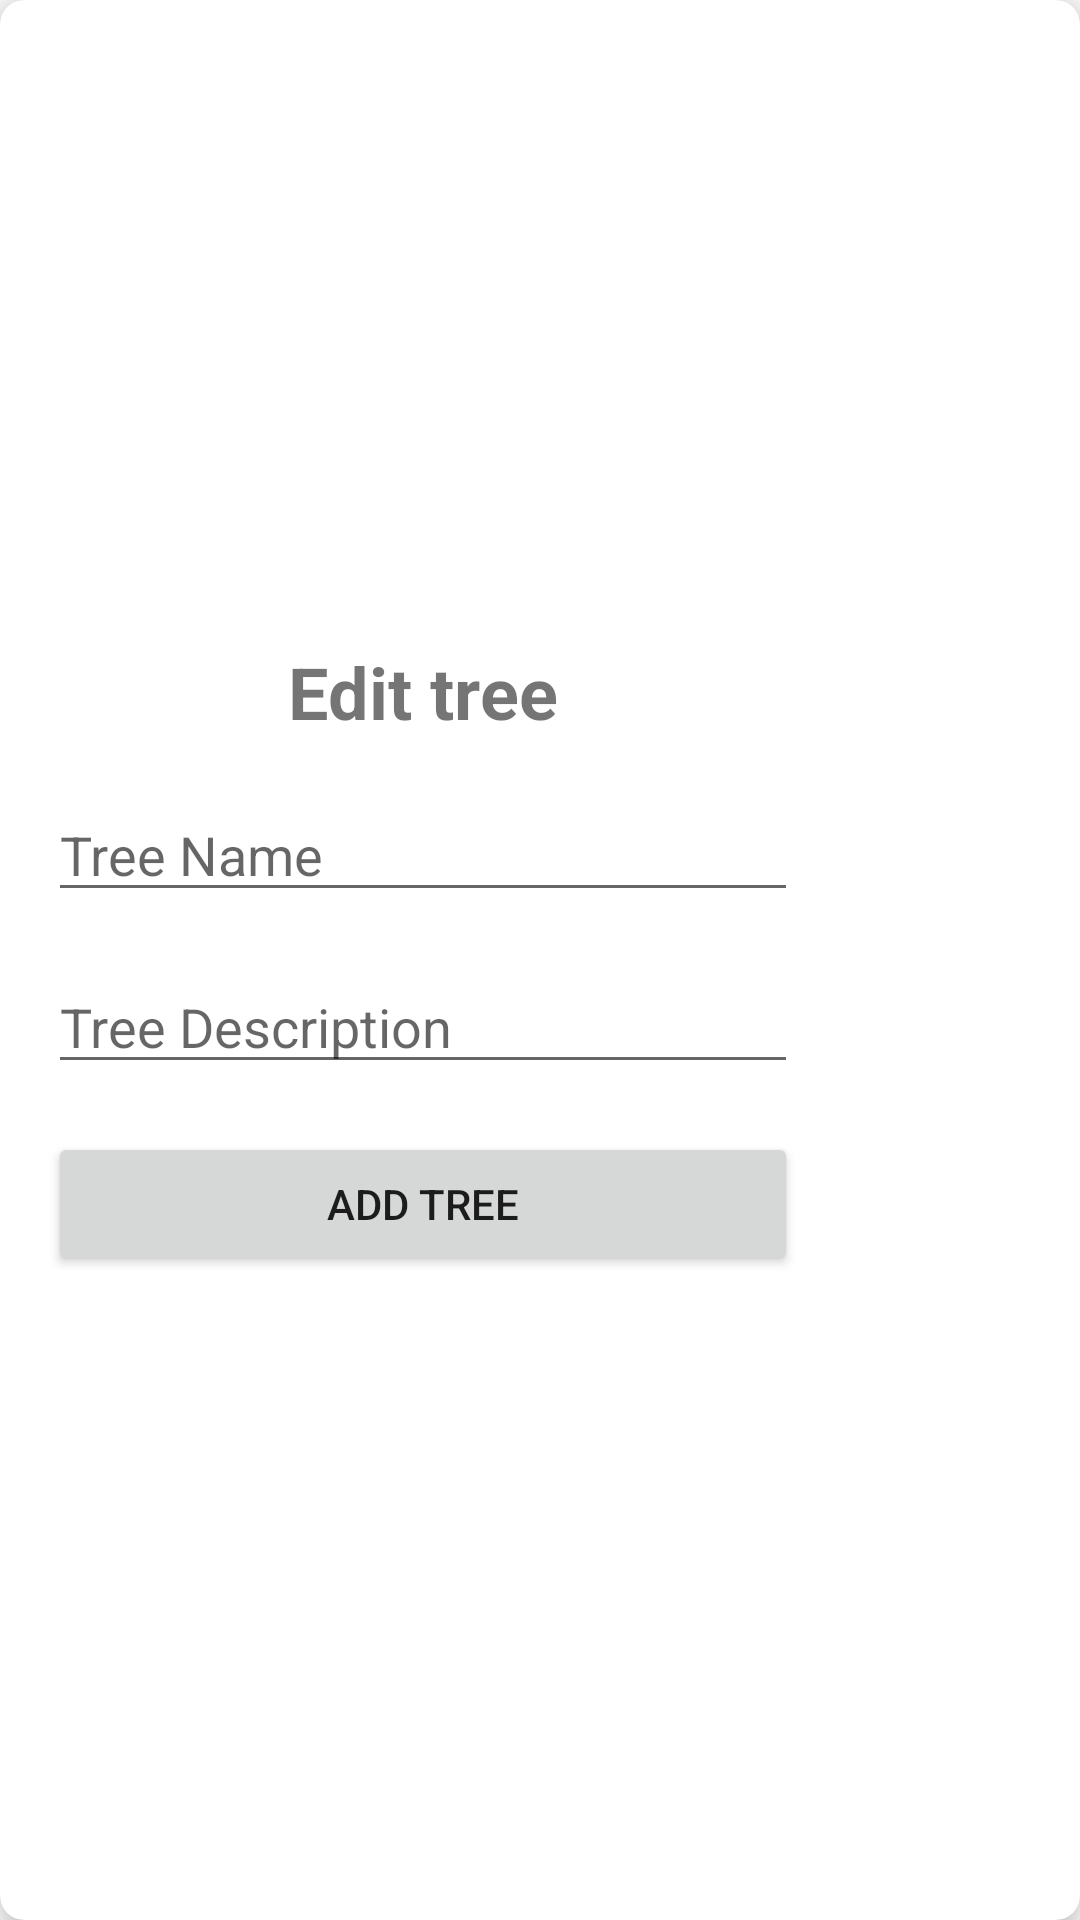

Here is an Android app screen rendered from its layout file. Give the layout XML and the strings, colors and styles it references.
<!-- AndroidManifest.xml: application theme Theme.FamilyTree -->
<!-- res/layout/edit_tree.xml -->
<androidx.cardview.widget.CardView
    android:id="@+id/cardView"
    xmlns:android="http://schemas.android.com/apk/res/android"
    android:layout_width="wrap_content"
    android:layout_height="wrap_content"
    xmlns:app="http://schemas.android.com/apk/res-auto"
    app:cardCornerRadius="8dp"
    app:cardElevation="8dp"
    app:layout_constraintBottom_toBottomOf="parent"
    app:layout_constraintEnd_toEndOf="parent"
    app:layout_constraintStart_toStartOf="parent"
    android:layout_margin="16dp"
    app:layout_constraintTop_toTopOf="parent">

    <androidx.constraintlayout.widget.ConstraintLayout
        android:layout_width="wrap_content"
        android:layout_marginHorizontal="16dp"
        android:layout_marginVertical="16dp"
        android:layout_height="match_parent">

        <LinearLayout
            android:layout_width="match_parent"
            android:layout_height="match_parent"
            android:gravity="center"
            android:orientation="vertical">

            <TextView
                android:layout_width="wrap_content"
                android:layout_height="wrap_content"
                android:layout_marginBottom="16dp"
                android:text="Edit tree"
                android:textSize="24sp"
                android:textStyle="bold" />

            <EditText
                android:id="@+id/treeName"
                android:layout_width="match_parent"
                android:layout_height="wrap_content"
                android:layout_marginBottom="16dp"
                android:hint="Tree Name" />

            <EditText
                android:id="@+id/treeDescription"
                android:layout_width="match_parent"
                android:layout_height="wrap_content"
                android:layout_marginBottom="16dp"
                android:hint="Tree Description" />

            <Button
                android:id="@+id/addTreeButton"
                android:layout_width="250dp"
                android:layout_height="wrap_content"
                android:text="Add Tree" />
        </LinearLayout>
    </androidx.constraintlayout.widget.ConstraintLayout>
</androidx.cardview.widget.CardView>
<!-- resources referenced by this layout -->
<resources>
  <style name="Theme.FamilyTree" parent="Base.Theme.FamilyTree" />
  <style name="Base.Theme.FamilyTree" parent="Theme.MaterialComponents.DayNight.NoActionBar">
          
          
      </style>
</resources>
